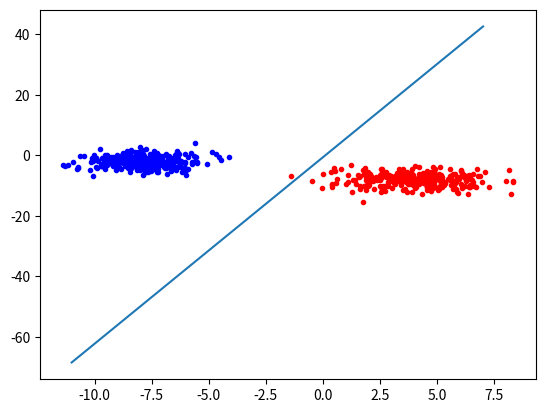

Write Python code to recreate this figure.
import numpy as np
import matplotlib.pyplot as plt

mu1 = np.array([np.random.randint(-10,10),np.random.randint(-10,10)])
mu2 = np.array([np.random.randint(-10,10),np.random.randint(-10,10)])
cov1 = np.array([[3,0],[0,4]])
cov2 = np.array([[2,0],[0,3]]) 

A = np.random.multivariate_normal(mu1, cov1, 300)
B = np.random.multivariate_normal(mu2, cov2, 300)


a = np.random.randint(10)
b = np.random.randint(10)
c = np.random.randint(10)
print("Original: ", a, b,c)
alpha = 0.1

y = a*A[:,0] + b*A[:,1] + c
#W = np.where(y > 0)
#print(W)

for j in range(len(B)):
	for i in range(len(A)):
		z1 = A[i,0]*-a + A[i,1]*b - c
		z2 = B[j,0]*-a + B[j,1]*b - c
		e = (z1/z2)
		e2 = abs(e) 		
		if e2 > 1:
			a += e*alpha*A[i,0]
			b += e*alpha*A[i,1]
			c += e*alpha
		if e2 < 1:
			a -= (1/e)*alpha*B[i,0]
			b -= (1/e)*alpha*B[i,1]
			c -= (1/e)*alpha
		#print(e, e>1)

print("Later: ",a,b,c)	

x, y = int(min(min(A[:, 0]), min(B[:, 0]))), int(max(max(A[:, 0]), max(B[:, 0])))
plt.plot(range(x,y), [ a*i/b + c/b for i in range(x,y)])
plt.plot(A[:, 0], A[:,1], 'r.')
plt.plot(B[:, 0], B[:,1], 'b.')
plt.show()



